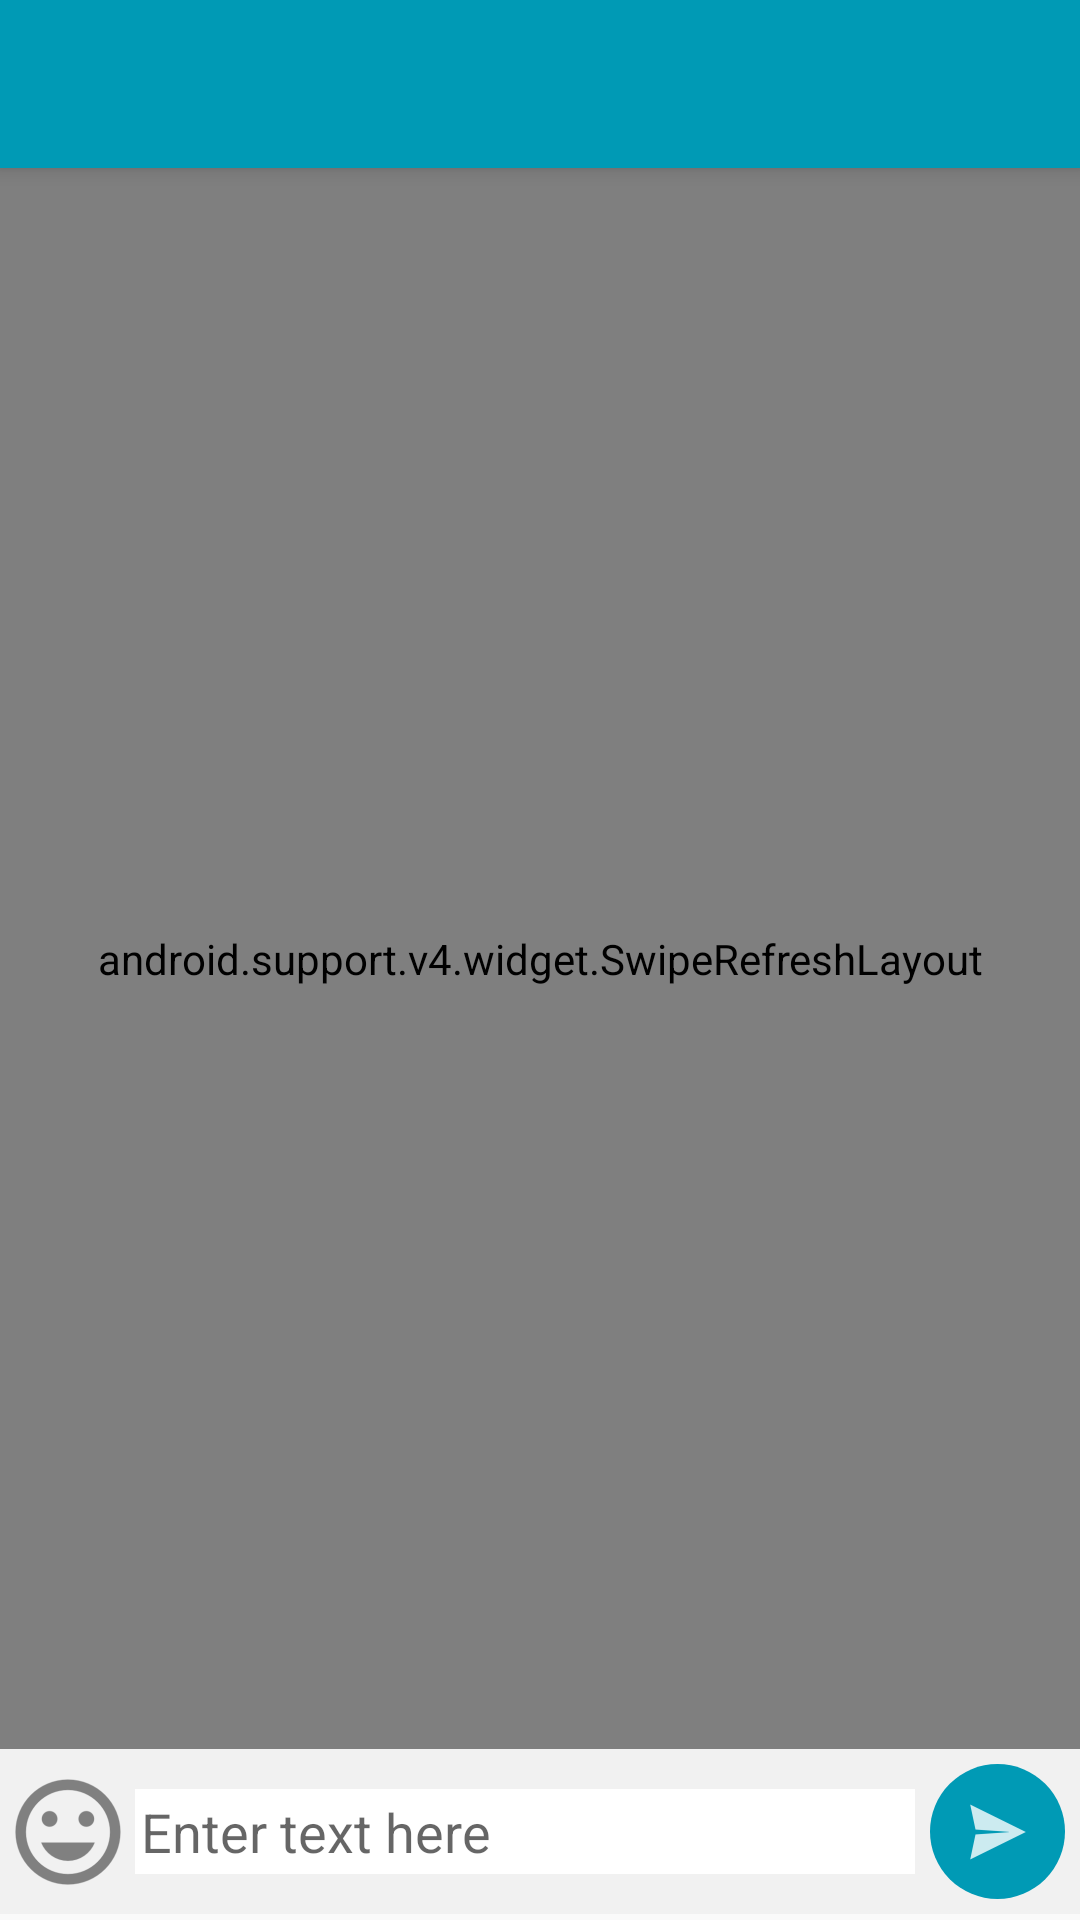

Write the Android layout XML for this screen, with the resource values it uses.
<!-- AndroidManifest.xml: activity theme AppTheme.NoActionBar -->
<!-- res/layout/activity_chat.xml -->
<?xml version="1.0" encoding="utf-8"?>
<android.support.design.widget.CoordinatorLayout
    xmlns:android="http://schemas.android.com/apk/res/android"
    xmlns:app="http://schemas.android.com/apk/res-auto"
    android:layout_width="match_parent"
    android:layout_height="match_parent"
    android:fitsSystemWindows="true">

    <android.support.design.widget.AppBarLayout
        android:layout_width="match_parent"
        android:layout_height="wrap_content"
        android:theme="@style/AppTheme.AppBarOverlay">

        <android.support.v7.widget.Toolbar
            android:id="@+id/toolbar"
            android:layout_width="match_parent"
            android:layout_height="?attr/actionBarSize"
            android:background="?attr/colorPrimary"
            app:popupTheme="@style/AppTheme.PopupOverlay"/>

    </android.support.design.widget.AppBarLayout>

    <include layout="@layout/content_view_chat"/>

</android.support.design.widget.CoordinatorLayout>
<!-- res/layout/content_view_chat.xml (included above) -->
<?xml version="1.0" encoding="utf-8"?>
<LinearLayout xmlns:android="http://schemas.android.com/apk/res/android"
    xmlns:app="http://schemas.android.com/apk/res-auto"
    xmlns:tools="http://schemas.android.com/tools"
    android:id="@+id/chatMainLayout"
    android:layout_width="match_parent"
    android:layout_height="match_parent"
    android:orientation="vertical"
    android:weightSum="1"
    app:layout_behavior="@string/appbar_scrolling_view_behavior"
    tools:showIn="@layout/activity_chat">

    <FrameLayout
        android:layout_width="fill_parent"
        android:layout_height="0dp"
        android:layout_weight="1"
        android:background="@drawable/chat_background">

        <android.support.v4.widget.SwipeRefreshLayout
            android:id="@+id/loadMessagesSwipeRefreshLayout"
            android:layout_width="match_parent"
            android:layout_height="match_parent">

            <android.support.v7.widget.RecyclerView
                android:id="@+id/chatMessagesRecyclerView"
                android:layout_width="match_parent"
                android:layout_height="match_parent"
                android:scrollbars="vertical" />

        </android.support.v4.widget.SwipeRefreshLayout>

        <ImageButton
            android:id="@+id/scrollDownImageButton"
            android:layout_width="wrap_content"
            android:layout_height="wrap_content"
            android:layout_gravity="end|bottom"
            android:layout_margin="10dp"
            android:background="@mipmap/ic_scroll_down"
            android:visibility="gone" />

    </FrameLayout>

    <TextView
        android:id="@+id/chatTypingTextView"
        android:layout_width="match_parent"
        android:layout_height="wrap_content"
        android:background="@color/colorPrimaryLight"
        android:padding="5dp"
        android:textColor="@color/complete_white"
        android:textSize="15sp"
        android:visibility="gone" />

    <android.support.v7.widget.RecyclerView
        android:id="@+id/stickersRecyclerView"
        android:layout_width="match_parent"
        android:layout_height="60dp"
        android:background="@color/complete_white"
        android:scrollbars="horizontal"
        android:visibility="gone" />

    <LinearLayout
        android:layout_width="fill_parent"
        android:layout_height="55dp"
        android:layout_marginBottom="2dp"
        android:background="@color/white_pressed"
        android:gravity="center_horizontal"
        android:orientation="horizontal"
        android:paddingEnd="5dp"
        android:paddingStart="0dp"
        android:weightSum="1">

        <ImageButton
            android:id="@+id/stickersMenuImageButton"
            android:layout_width="45dp"
            android:layout_height="45dp"
            android:layout_gravity="center_vertical"
            android:background="@android:color/transparent"
            android:src="@mipmap/ic_stickers_menu" />

        <EditText
            android:id="@+id/chatSendMessageEditText"
            android:layout_width="0dp"
            android:layout_height="wrap_content"
            android:layout_gravity="center_vertical"
            android:layout_marginEnd="5dp"
            android:layout_weight="1"
            android:background="@color/complete_white"
            android:hint="@string/hint_edit_text"
            android:inputType="textMultiLine|textShortMessage"
            android:padding="2dp" />

        <ImageButton
            android:id="@+id/chatSendMessageButton"
            android:layout_width="45dp"
            android:layout_height="45dp"
            android:layout_gravity="center_vertical"
            android:background="@drawable/send_button"
            android:src="@drawable/ic_action_send_dark" />

    </LinearLayout>

</LinearLayout>
<!-- resources referenced by this layout -->
<resources>
  <color name="colorPrimaryLight">#00bbdc</color>
  <color name="complete_white">#ffffff</color>
  <color name="white_pressed">#f1f1f1</color>
  <!-- drawable chat_background: jpg bitmap (drawable-hdpi, 103204 bytes) -->
  <!-- drawable ic_action_send_dark: png bitmap (drawable-xxhdpi, 808 bytes) -->
  <!-- drawable send_button (drawable) -->
  <?xml version="1.0" encoding="utf-8"?>
  <selector xmlns:android="http://schemas.android.com/apk/res/android">
      <item android:state_pressed="false">
          <shape android:shape="oval">
              <solid android:color="@color/colorPrimary" />
          </shape>
      </item>
      <item android:state_pressed="true">
          <shape android:shape="oval">
              <solid android:color="@color/colorPrimaryLight" />
          </shape>
      </item>
  </selector>
  <!-- mipmap ic_scroll_down: png bitmap (mipmap-hdpi, 2787 bytes) -->
  <!-- mipmap ic_stickers_menu: png bitmap (mipmap-hdpi, 1536 bytes) -->
  <string name="hint_edit_text">Enter text here</string>
  <style name="AppTheme.AppBarOverlay" parent="ThemeOverlay.AppCompat.Dark.ActionBar" />
  <style name="AppTheme.PopupOverlay" parent="ThemeOverlay.AppCompat.Light" />
  <style name="AppTheme.NoActionBar">
          <item name="windowActionBar">false</item>
          <item name="windowNoTitle">true</item>
      </style>
  <color name="colorPrimary">#009ab5</color>
</resources>
